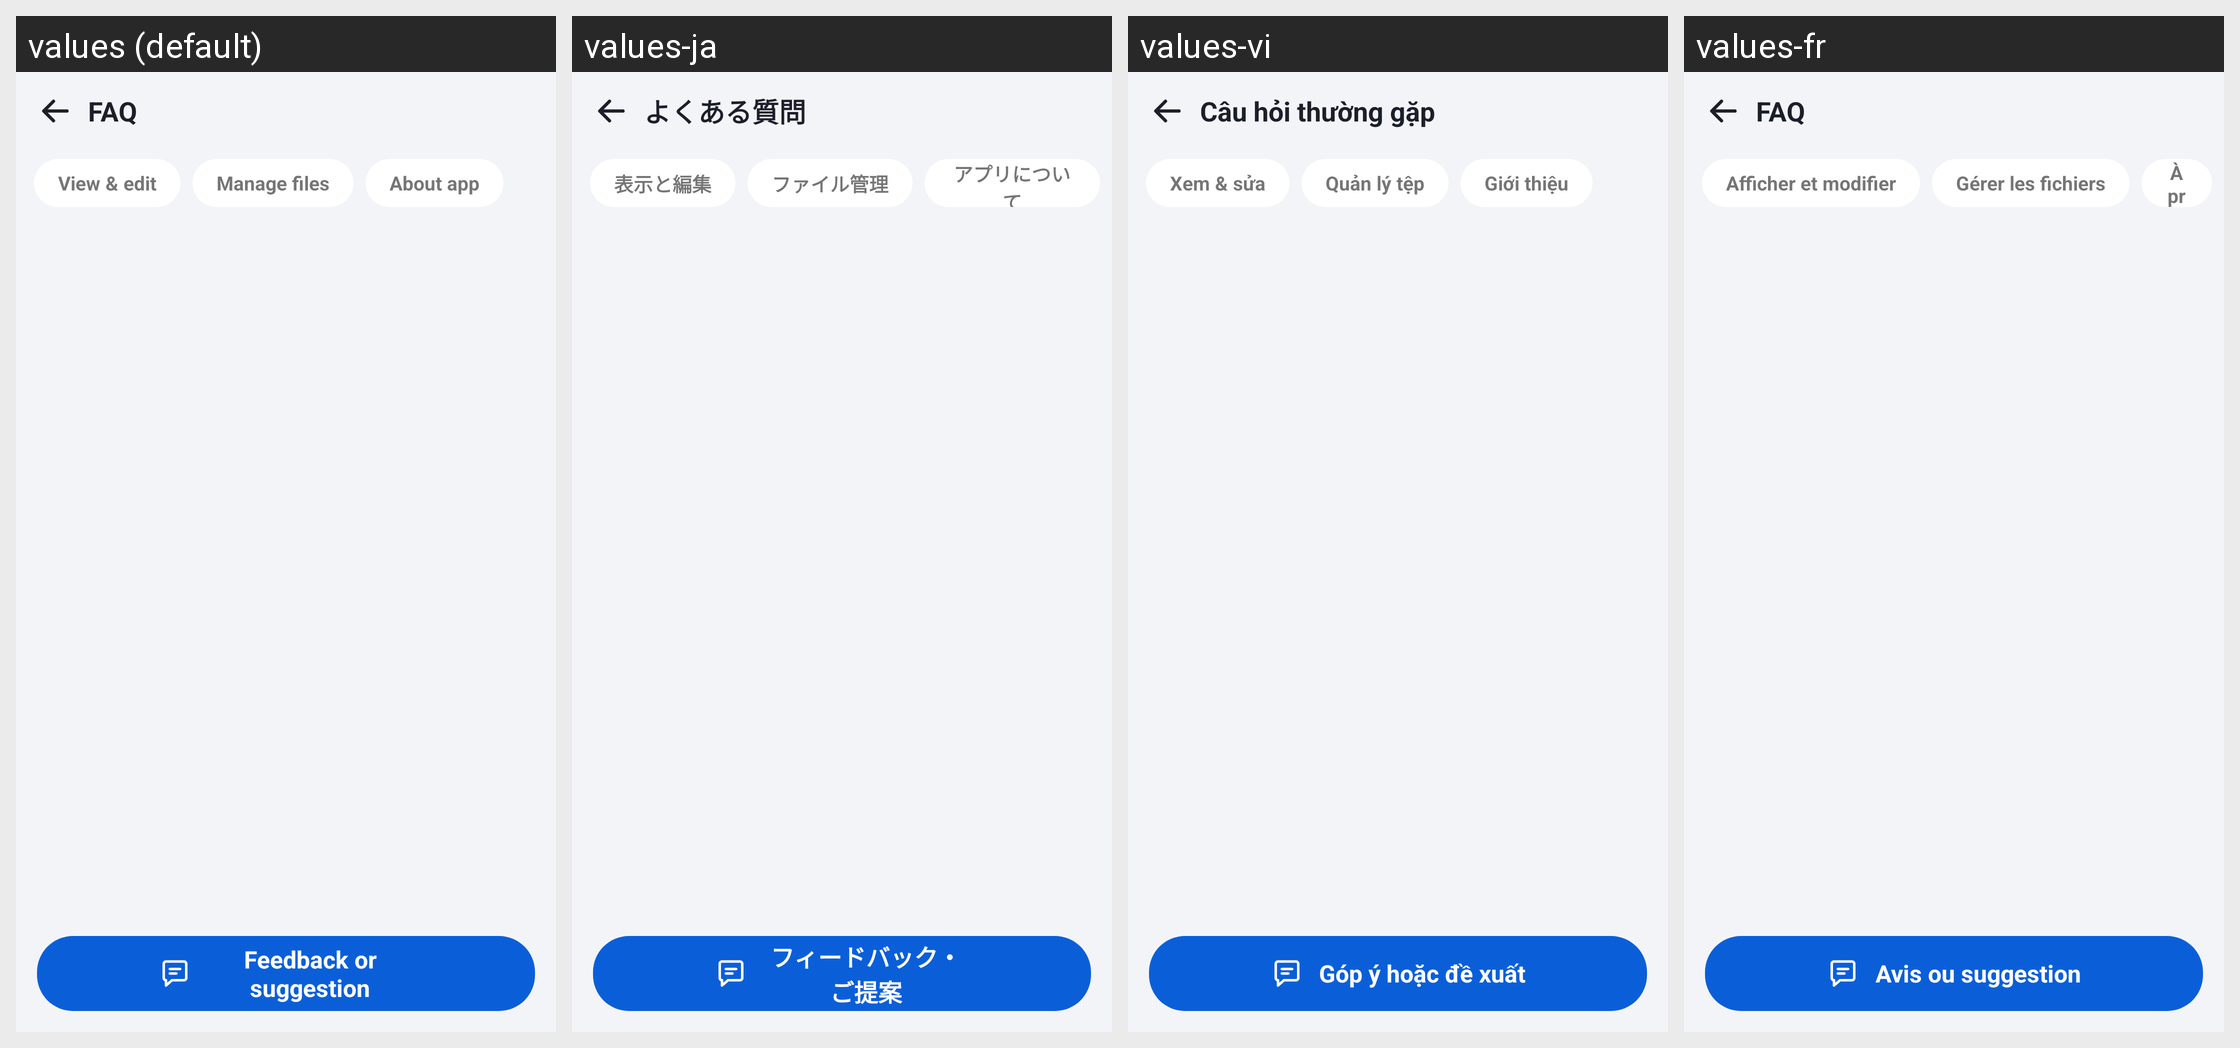

Locale-by-locale string values for the Android screen shown in this grid:
Android screen res/layout/activity_faq.xml rendered under 4 locales, left to right: values (default), values-ja, values-vi, values-fr. Device: Nexus 5 (rendered at 1080×1920; each locale shown at half size, 540×960, under a caption strip naming it); theme Theme.DocReader.FaqBar.
Other locales in the repository, not shown: values-ar, values-de, values-es, values-fa, values-in, values-it, values-ko, values-ms, values-pl, values-pt, values-ru, values-th, values-tl, values-tr, values-uk, values-ur, values-uz, values-zh-rCN, values-zh-rTW.
Strings drawn on this screen, with the default value and each locale's value (text and hints the layout hard-codes, and strings that could not be matched under every locale, appear in the picture but are not listed):

faq
  values: FAQ
  values-ja: よくある質問
  values-vi: Câu hỏi thường gặp
  values-fr: FAQ

faq_view_edit
  values: View & edit
  values-ja: 表示と編集
  values-vi: Xem & sửa
  values-fr: Afficher et modifier

faq_manage
  values: Manage files
  values-ja: ファイル管理
  values-vi: Quản lý tệp
  values-fr: Gérer les fichiers

faq_about_app
  values: About app
  values-ja: アプリについて
  values-vi: Giới thiệu
  values-fr: À propos

feedback_or_suggestion
  values: Feedback or suggestion
  values-ja: フィードバック・ご提案
  values-vi: Góp ý hoặc đề xuất
  values-fr: Avis ou suggestion
